Run: headless pygame with SDL's dummy video driver; simulated clock (each Clock.tick advances the game by its frame time, no real sleeping); random seed 0; keys injected as events and as key.get_pressed() state; no mouse input; restart key SPACE tapped at the start of phases 3 and 4.
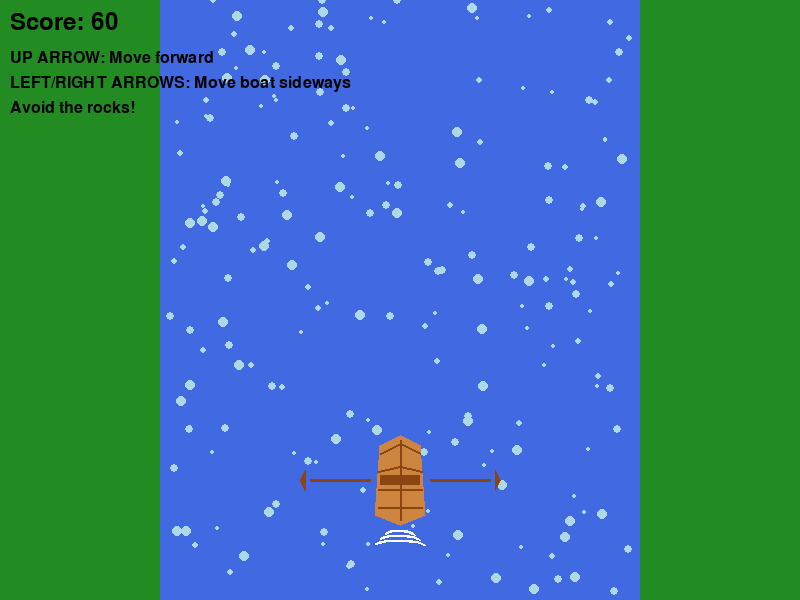
Frame 1 of 4 · flips 1–60 · no input
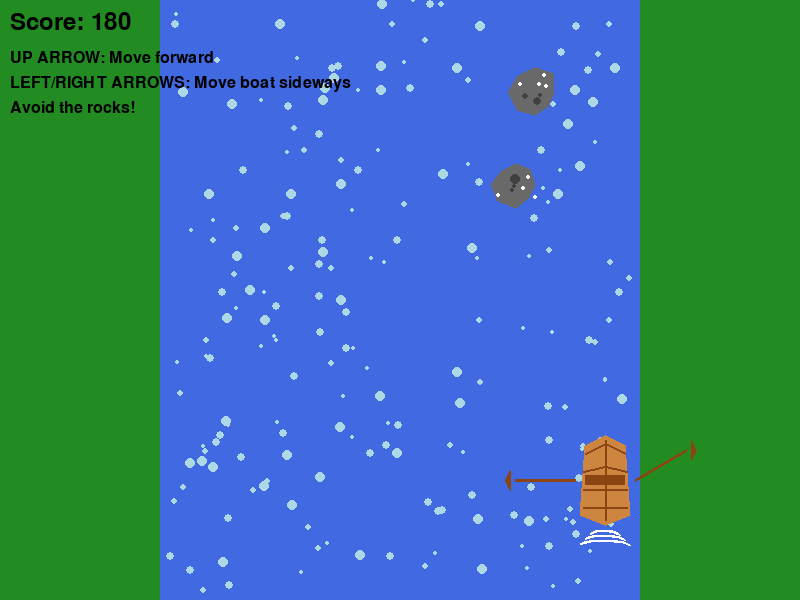
Frame 2 of 4 · flips 61–180 · tapped SPACE, RETURN · held RIGHT (→), D
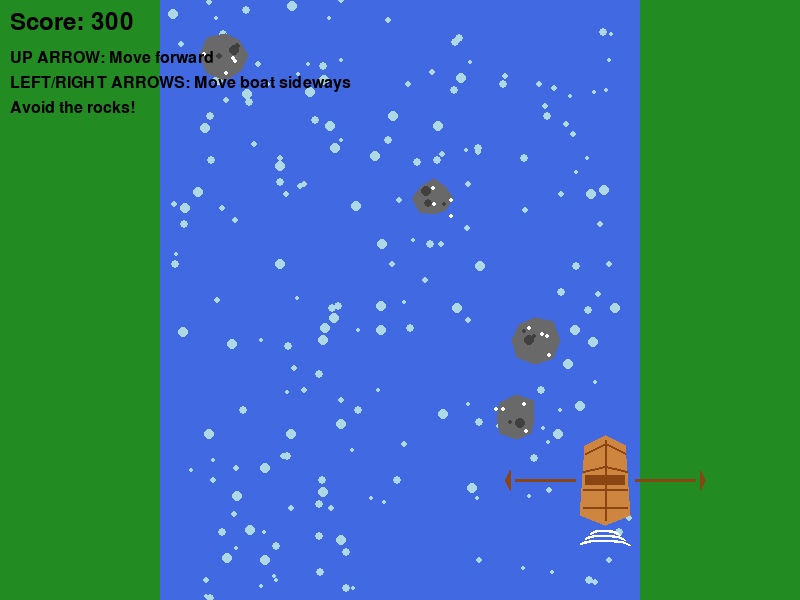
Frame 3 of 4 · flips 181–300 · tapped SPACE · held DOWN (↓), S
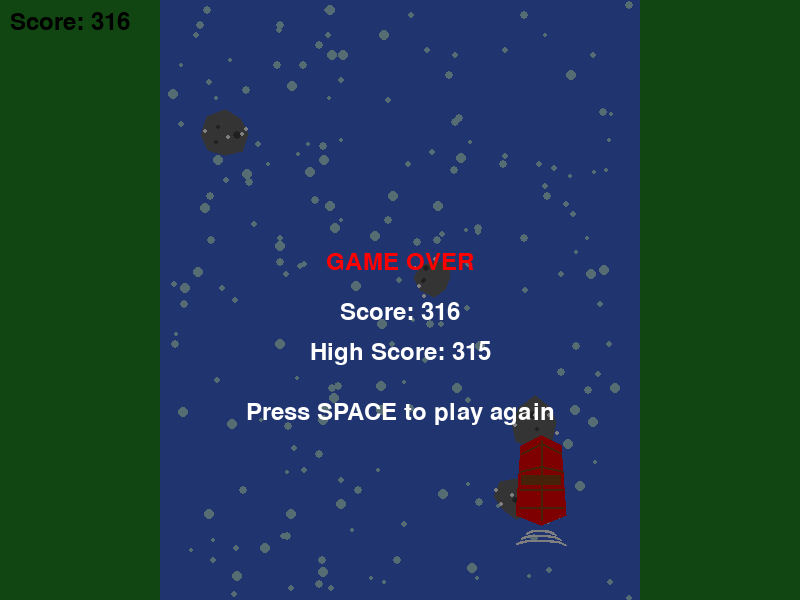
Frame 4 of 4 · flips 301–420 · tapped SPACE · held LEFT (←), A, UP (↑), W

The pygame program that drew these frames:

import pygame
import random
import sys

# Initialize pygame
pygame.init()

# Screen dimensions
WIDTH, HEIGHT = 800, 600
screen = pygame.display.set_mode((WIDTH, HEIGHT))
pygame.display.set_caption("River Boat Obstacle Game")

# Colors
RIVER_BLUE = (65, 105, 225)
BANK_GREEN = (34, 139, 34)
BOAT_BROWN_LIGHT = (205, 133, 63)  # Lighter wood color
BOAT_BROWN_DARK = (139, 69, 19)    # Darker wood color
ROCK_GRAY = (105, 105, 105)
ROCK_DARK = (64, 64, 64)
WHITE = (255, 255, 255)
LIGHT_BLUE = (173, 216, 230)
RED = (255, 0, 0)

# Rock class
class Rock:
    def __init__(self, river, speed):
        self.river = river
        # Position the rock randomly in the river
        self.x = random.randint(river.left_bank + 30, river.right_bank - 30)
        self.y = -50  # Start above the screen
        self.width = random.randint(20, 40)
        self.height = random.randint(20, 40)
        self.speed = speed
        # Slightly vary rock speed
        self.speed_variation = random.uniform(0.9, 1.1)
    def update(self, accelerate=False):
        # Move rock down with the current
        base_speed = self.speed * self.speed_variation
        if accelerate:
            self.y += base_speed * 2.5
        else:
            self.y += base_speed
    
    def is_off_screen(self):
        return self.y > HEIGHT + 50
        
    def draw(self, surface):
        # Draw rock as irregular polygon
        center_x, center_y = self.x, self.y
        points = []
        
        # Generate points for irregular polygon
        for i in range(8):
            angle = i * (2 * 3.14159 / 8)
            radius = random.uniform(self.width * 0.5, self.width * 0.7)
            x = center_x + radius * pygame.math.Vector2(1, 0).rotate(angle * 180 / 3.14159).x
            y = center_y + radius * pygame.math.Vector2(1, 0).rotate(angle * 180 / 3.14159).y
            points.append((x, y))
        
        # Draw main rock
        pygame.draw.polygon(surface, ROCK_GRAY, points)
        
        # Draw some details on the rock
        for _ in range(3):
            detail_x = center_x + random.randint(-self.width//3, self.width//3)
            detail_y = center_y + random.randint(-self.height//3, self.height//3)
            detail_size = random.randint(2, 5)
            pygame.draw.circle(surface, ROCK_DARK, (int(detail_x), int(detail_y)), detail_size)
        
        # Draw water splash around the rock
        for _ in range(4):
            splash_x = center_x + random.randint(-self.width//2 - 5, self.width//2 + 5)
            splash_y = center_y + random.randint(-self.height//2 - 5, self.height//2 + 5)
            pygame.draw.circle(surface, WHITE, (int(splash_x), int(splash_y)), 2)

    def get_hitbox(self):
        # Return a slightly smaller rectangle for collision detection
        return pygame.Rect(
            self.x - self.width//2 + 5,
            self.y - self.height//2 + 5,
            self.width - 10,
            self.height - 10
        )

# River class
class River:
    def __init__(self, width, height):
        self.width = width
        self.height = height
        self.river_width = int(width * 0.6)
        self.left_bank = int((width - self.river_width) / 2)
        self.right_bank = self.left_bank + self.river_width
        self.particles = []
        self.generate_particles()
        self.flow_speed = 2.0
        
        # Setup initial rocks
        self.rocks = []
        self.rock_spawn_timer = 0
        self.rock_spawn_interval = 60  # Frames between spawns
        
    def generate_particles(self):
        # Generate initial water particles
        for _ in range(200):
            x = random.randint(self.left_bank + 10, self.right_bank - 10)
            y = random.randint(0, self.height)
            size = random.randint(2, 5)
            self.particles.append([x, y, size])
    
    def spawn_rock(self):
        new_rock = Rock(self, self.flow_speed)
        self.rocks.append(new_rock)
            
    def update(self, accelerate=False):
        # Set flow speed based on acceleration
        speed = self.flow_speed * (2.5 if accelerate else 1.0)
        
        # Update particle positions
        for particle in self.particles:
            # Move particles downward
            particle[1] += speed
            
            # Reset particles that move off-screen
            if particle[1] > self.height:
                particle[1] = 0
                particle[0] = random.randint(self.left_bank + 10, self.right_bank - 10)
                particle[2] = random.randint(2, 5)
        
        # Update rocks
        for rock in self.rocks[:]:
            rock.update(accelerate)
            if rock.is_off_screen():
                self.rocks.remove(rock)
        
        # Spawn new rocks
        self.rock_spawn_timer += 1
        if self.rock_spawn_timer >= self.rock_spawn_interval:
            self.spawn_rock()
            self.rock_spawn_timer = 0
            # Randomly vary next spawn time
            self.rock_spawn_interval = random.randint(50, 120)
    
    def draw(self, surface):
        # Draw river banks (green)
        pygame.draw.rect(surface, BANK_GREEN, (0, 0, self.left_bank, self.height))
        pygame.draw.rect(surface, BANK_GREEN, (self.right_bank, 0, self.width - self.right_bank, self.height))
        
        # Draw river (blue)
        pygame.draw.rect(surface, RIVER_BLUE, (self.left_bank, 0, self.river_width, self.height))
        
        # Draw water particles
        for particle in self.particles:
            x, y, size = particle
            pygame.draw.circle(surface, LIGHT_BLUE, (int(x), int(y)), size)
        
        # Draw rocks
        for rock in self.rocks:
            rock.draw(surface)

class WoodenBoat:
    def __init__(self, river):
        self.river = river
        # Position the boat in the middle of the river
        self.x = WIDTH // 2
        self.y = HEIGHT * 0.8
        self.width = 50
        self.height = 90
        self.speed = 4
        
        # For paddle animation
        self.paddle_angle_left = 0
        self.paddle_angle_right = 0
        self.paddle_direction_left = 1
        self.paddle_direction_right = 1
        
        # Collision detection
        self.hit = False
    
    def update(self, left_pressed, right_pressed):
        # Skip update if boat has been hit
        if self.hit:
            return
            
        # Move boat left or right based on key presses
        if left_pressed:
            self.x -= self.speed
            # Animate left paddle
            self.paddle_angle_left += self.paddle_direction_left * 5
            if abs(self.paddle_angle_left) > 30:
                self.paddle_direction_left *= -1
        else:
            # Reset left paddle position
            if self.paddle_angle_left != 0:
                self.paddle_angle_left = max(-5, min(5, self.paddle_angle_left - self.paddle_direction_left * 3))
                if -5 <= self.paddle_angle_left <= 5:
                    self.paddle_angle_left = 0
                    self.paddle_direction_left = 1
                
        if right_pressed:
            self.x += self.speed
            # Animate right paddle
            self.paddle_angle_right += self.paddle_direction_right * 5
            if abs(self.paddle_angle_right) > 30:
                self.paddle_direction_right *= -1
        else:
            # Reset right paddle position
            if self.paddle_angle_right != 0:
                self.paddle_angle_right = max(-5, min(5, self.paddle_angle_right - self.paddle_direction_right * 3))
                if -5 <= self.paddle_angle_right <= 5:
                    self.paddle_angle_right = 0
                    self.paddle_direction_right = 1
        
        # Keep boat within river boundaries
        min_x = self.river.left_bank + self.width // 2 + 10
        max_x = self.river.right_bank - self.width // 2 - 10
        
        if self.x < min_x:
            self.x = min_x
        if self.x > max_x:
            self.x = max_x
    
    def check_collision(self, rocks):
        if self.hit:
            return True
            
        boat_hitbox = self.get_hitbox()
        for rock in rocks:
            rock_hitbox = rock.get_hitbox()
            if boat_hitbox.colliderect(rock_hitbox):
                self.hit = True
                return True
        return False
    
    def get_hitbox(self):
        # Return a smaller rectangle for collision detection
        return pygame.Rect(
            self.x - self.width//2 + 10,
            self.y - self.height//2 + 15,
            self.width - 20,
            self.height - 25
        )
    
    def draw(self, surface):
        # Boat dimensions
        boat_width = self.width
        boat_height = self.height
        
        # Draw boat hull
        # Start with the hull outline
        boat_points = [
            (self.x - boat_width//2, self.y + boat_height//2 - 10),  # Bottom left
            (self.x - boat_width//2 + 5, self.y - boat_height//2 + 10),  # Top left
            (self.x, self.y - boat_height//2),  # Top middle 
            (self.x + boat_width//2 - 5, self.y - boat_height//2 + 10),  # Top right
            (self.x + boat_width//2, self.y + boat_height//2 - 10),  # Bottom right
            (self.x, self.y + boat_height//2),  # Bottom middle 
        ]
        
        # Use red color if hit, otherwise use normal color
        hull_color = RED if self.hit else BOAT_BROWN_LIGHT
        pygame.draw.polygon(surface, hull_color, boat_points)
        
        # Draw the horizontal slats
        for i in range(1, 5):
            y_pos = self.y - boat_height//2 + (boat_height * i)//5
            left_x = self.x - boat_width//2 + 5 if i == 1 else self.x - boat_width//2 + 3
            right_x = self.x + boat_width//2 - 5 if i == 1 else self.x + boat_width//2 - 3
            
            # Calculate curve for the upper slats
            if i <= 2:
                # More curved at the top, straighter at the bottom
                mid_offset = 15 - i * 5
                mid_x = self.x
                mid_y = y_pos - mid_offset
                
                # Draw curved plank
                pygame.draw.line(surface, BOAT_BROWN_DARK, (left_x, y_pos), (mid_x, mid_y), 2)
                pygame.draw.line(surface, BOAT_BROWN_DARK, (mid_x, mid_y), (right_x, y_pos), 2)
            else:
                # Straight planks for lower part
                pygame.draw.line(surface, BOAT_BROWN_DARK, (left_x, y_pos), (right_x, y_pos), 2)
        
        # Draw the middle support plank
        pygame.draw.line(surface, BOAT_BROWN_DARK, 
                       (self.x, self.y - boat_height//2 + 5), 
                       (self.x, self.y + boat_height//2 - 5), 2)
        
        # Draw bench 
        bench_width = boat_width - 10
        pygame.draw.rect(surface, BOAT_BROWN_DARK, 
                      (self.x - bench_width//2, self.y - 5, bench_width, 10))
        
        # Draw oars/paddles
        self._draw_paddle(surface, "left")
        self._draw_paddle(surface, "right")
        
        # Draw wake effect behind the boat
        for i in range(3):
            offset = 5 + i*5
            pygame.draw.arc(surface, WHITE, 
                           (self.x - 15 - i*5, self.y + boat_height//2 + offset, 
                            30 + i*10, 10), 
                           0, 3.14, 2)
            
    def _draw_paddle(self, surface, side):
        # Don't draw paddles if boat is hit
        if self.hit:
            return
            
        # Paddle dimensions
        paddle_length = 60
        paddle_width = 8
        
        # Position paddle based on side
        if side == "left":
            # Left paddle
            pivot_x = self.x - self.width//2 - 5
            pivot_y = self.y
            angle = self.paddle_angle_left
        else:
            # Right paddle
            pivot_x = self.x + self.width//2 + 5
            pivot_y = self.y
            angle = self.paddle_angle_right
        
        # Calculate paddle position based on angle
        # Convert angle to radians
        angle_rad = angle * 3.14159 / 180
        
        # Handle direction-specific rotation
        if side == "left":
            end_x = pivot_x - paddle_length * pygame.math.Vector2(pygame.math.Vector2(1, 0)).rotate(angle).x
            end_y = pivot_y - paddle_length * pygame.math.Vector2(pygame.math.Vector2(1, 0)).rotate(angle).y
        else:
            end_x = pivot_x + paddle_length * pygame.math.Vector2(pygame.math.Vector2(1, 0)).rotate(angle).x
            end_y = pivot_y - paddle_length * pygame.math.Vector2(pygame.math.Vector2(1, 0)).rotate(angle).y
        
        # Draw the paddle shaft
        pygame.draw.line(surface, BOAT_BROWN_DARK, (pivot_x, pivot_y), (end_x, end_y), 3)
        
        # Draw the paddle blade
        if side == "left":
            blade_x = end_x - 10
            blade_y = end_y
        else:
            blade_x = end_x + 10
            blade_y = end_y
            
        # Simple rectangle blade
        blade_points = [
            (end_x - 5 if side == "left" else end_x + 5, end_y - 10),
            (blade_x, blade_y),
            (end_x - 5 if side == "left" else end_x + 5, end_y + 10)
        ]
        pygame.draw.polygon(surface, BOAT_BROWN_DARK, blade_points)

# Game class to manage game state
class Game:
    def __init__(self):
        self.river = River(WIDTH, HEIGHT)
        self.boat = WoodenBoat(self.river)
        self.game_over = False
        self.score = 0
        self.high_score = 0
        self.font = pygame.font.SysFont(None, 36)
        self.small_font = pygame.font.SysFont(None, 24)
    
    def update(self, up_pressed, left_pressed, right_pressed):
        if not self.game_over:
            self.river.update(up_pressed)
            self.boat.update(left_pressed, right_pressed)
            
            # Check for collisions
            if self.boat.check_collision(self.river.rocks):
                self.game_over = True
                if self.score > self.high_score:
                    self.high_score = self.score
            
            # Update score
            self.score += 1
    
    def draw(self, surface):
        # Draw river and boat
        self.river.draw(surface)
        self.boat.draw(surface)
        
        # Draw score
        score_text = self.font.render(f"Score: {self.score}", True, (0, 0, 0))
        surface.blit(score_text, (10, 10))
        
        # Draw instructions if not game over
        if not self.game_over:
            instructions = [
                "UP ARROW: Move forward",
                "LEFT/RIGHT ARROWS: Move boat sideways",
                "Avoid the rocks!"
            ]
            
            for i, text in enumerate(instructions):
                rendered_text = self.small_font.render(text, True, (0, 0, 0))
                surface.blit(rendered_text, (10, 50 + i*25))
        
        # Draw game over screen
        if self.game_over:
            # Semi-transparent overlay
            overlay = pygame.Surface((WIDTH, HEIGHT), pygame.SRCALPHA)
            overlay.fill((0, 0, 0, 128))
            surface.blit(overlay, (0, 0))
            
            # Game over text
            game_over_text = self.font.render("GAME OVER", True, (255, 0, 0))
            surface.blit(game_over_text, (WIDTH//2 - game_over_text.get_width()//2, HEIGHT//2 - 50))
            
            # Score text
            final_score_text = self.font.render(f"Score: {self.score}", True, (255, 255, 255))
            surface.blit(final_score_text, (WIDTH//2 - final_score_text.get_width()//2, HEIGHT//2))
            
            # High score text
            high_score_text = self.font.render(f"High Score: {self.high_score}", True, (255, 255, 255))
            surface.blit(high_score_text, (WIDTH//2 - high_score_text.get_width()//2, HEIGHT//2 + 40))
            
            # Restart instructions
            restart_text = self.font.render("Press SPACE to play again", True, (255, 255, 255))
            surface.blit(restart_text, (WIDTH//2 - restart_text.get_width()//2, HEIGHT//2 + 100))
    
    def reset(self):
        self.river = River(WIDTH, HEIGHT)
        self.boat = WoodenBoat(self.river)
        self.game_over = False
        self.score = 0

# Main function
def main():
    # Create game
    game = Game()
    
    # Clock for controlling frame rate
    clock = pygame.time.Clock()
    
    # Control flags
    up_pressed = False
    left_pressed = False
    right_pressed = False
    
    # Main game loop
    running = True
    while running:
        # Handle events
        for event in pygame.event.get():
            if event.type == pygame.QUIT:
                running = False
            elif event.type == pygame.KEYDOWN:
                if event.key == pygame.K_UP:
                    up_pressed = True
                elif event.key == pygame.K_LEFT:
                    left_pressed = True
                elif event.key == pygame.K_RIGHT:
                    right_pressed = True
                elif event.key == pygame.K_SPACE and game.game_over:
                    game.reset()
            elif event.type == pygame.KEYUP:
                if event.key == pygame.K_UP:
                    up_pressed = False
                elif event.key == pygame.K_LEFT:
                    left_pressed = False
                elif event.key == pygame.K_RIGHT:
                    right_pressed = False
        
        # Update game state
        game.update(up_pressed, left_pressed, right_pressed)
        
        # Draw everything
        screen.fill((200, 230, 255))  # Light sky blue background
        game.draw(screen)
        
        # Update display
        pygame.display.flip()
        
        # Cap the frame rate
        clock.tick(60)
    
    # Quit pygame
    pygame.quit()
    sys.exit()

# Run the game
if __name__ == "__main__":
    main()
